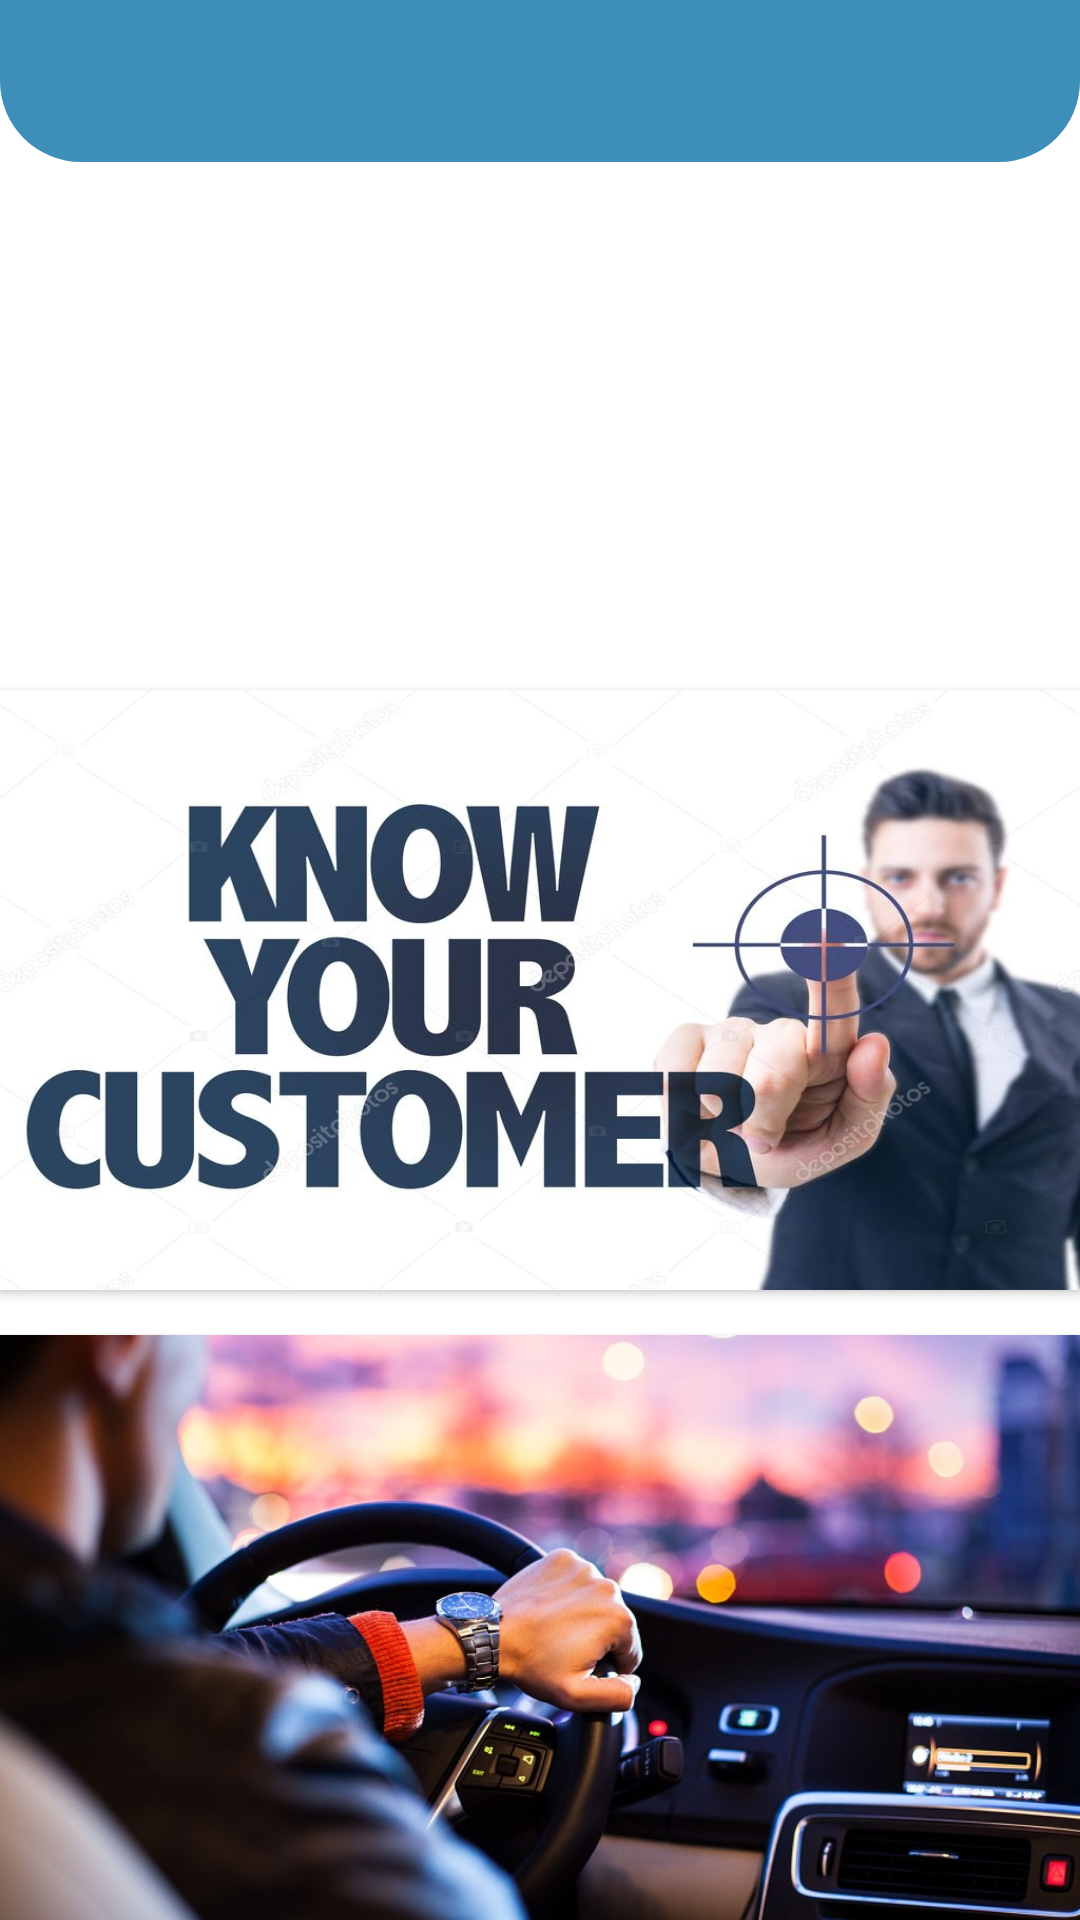

Android layout source for this screen:
<!-- AndroidManifest.xml: application theme Theme.AppCompat.NoActionBar -->
<!-- res/layout/activity_welcome.xml -->
<?xml version="1.0" encoding="utf-8"?>
<RelativeLayout xmlns:android="http://schemas.android.com/apk/res/android"
    xmlns:app="http://schemas.android.com/apk/res-auto"
    xmlns:tools="http://schemas.android.com/tools"
    android:background="@color/whiteCardColor"
    android:layout_width="match_parent"
    android:layout_height="match_parent"
    tools:context=".WelcomeActivity">

    <ScrollView
        style="@style/parent">

        <RelativeLayout
            style="@style/parent">


            <LinearLayout
                android:layout_width="match_parent"
                android:layout_height="match_parent"
                android:layout_alignParentTop="true"
                android:weightSum="12">

                <LinearLayout
                    style="@style/parent"
                    android:background="@drawable/login_shape_bk"
                    android:orientation="vertical"
                    android:layout_weight="3">

                    <ImageView
                        style="@style/parent"
                        android:background="@drawable/ic_login_bk"
                        android:contentDescription="login background" />

                </LinearLayout>

            </LinearLayout>

            <LinearLayout
                android:layout_width="match_parent"
                android:layout_height="match_parent"
                android:layout_alignParentTop="true"
                android:orientation="vertical"
                android:layout_marginTop="40dp"
                android:layout_marginRight="30dp"
                android:layout_marginLeft="30dp">


                <TextView
                    style="@style/headerText"
                    android:layout_gravity="center"
                    android:text="Приветстую!"
                    android:layout_marginTop="40dp"/>
            </LinearLayout>
        </RelativeLayout>

    </ScrollView>

    <Button
        android:id="@+id/customerBtn"
        android:layout_width="match_parent"
        android:layout_height="200dp"
        android:layout_centerHorizontal="true"
        android:layout_marginTop="230dp"
        android:textColor="@android:color/white"
        android:textSize="22dp"
        android:background="@drawable/customer"
        android:textAllCaps="false"
        android:text=""  />

    <Button
        android:id="@+id/driverBtn"
        android:layout_width="match_parent"
        android:layout_height="200dp"
        android:layout_centerHorizontal="true"
        android:layout_marginTop="15dp"
        android:background="@drawable/driver"
        android:textColor="@android:color/white"
        android:layout_below="@id/customerBtn"
        android:textSize="22dp"

        android:textAllCaps="false"
        android:text="" />


</RelativeLayout>
<!-- resources referenced by this layout -->
<resources>
  <color name="whiteCardColor">#fff</color>
  <!-- drawable customer: jpg bitmap (drawable, 58590 bytes) -->
  <!-- drawable driver: jpg bitmap (drawable, 109187 bytes) -->
  <!-- drawable login_shape_bk (drawable) -->
  <?xml version="1.0" encoding="utf-8"?>
  <shape xmlns:android="http://schemas.android.com/apk/res/android" android:shape="rectangle" >
      <corners
          android:bottomLeftRadius="27dp"
          android:bottomRightRadius="27dp"
          android:topLeftRadius="0dp"
          android:topRightRadius="0dp"
          />
      <solid
          android:color="#3D8EB9"
          />
      <size
          android:width="182dp"
          android:height="54dp"
          />
  </shape>
  <style name="headerText" parent="parent">
  <item name="android:textSize">@dimen/headerTextSize</item>
  <item name="android:textAlignment">center</item>
  <item name="android:textColor">@color/whiteTextColor</item>
  <item name="android:textStyle">bold</item>
  </style>
  <style name="parent">
  <item name="android:layout_width">match_parent</item>
  <item name="android:layout_height">wrap_content</item>
  </style>
  <color name="whiteTextColor">#fff</color>
</resources>
